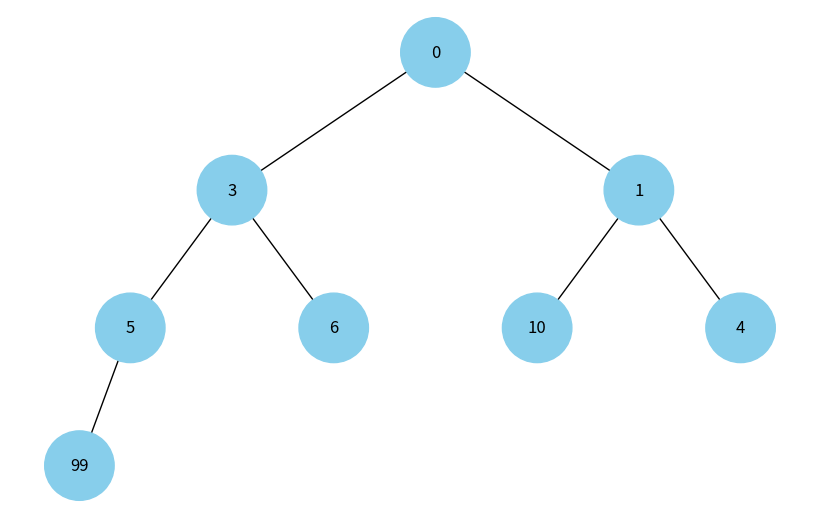

This figure's Python source:
import heapq
import uuid

import networkx as nx
import matplotlib.pyplot as plt


class Node:
    def __init__(self, key, color="skyblue"):
        self.left = None
        self.right = None
        self.val = key
        self.color = color  # Додатковий аргумент для зберігання кольору вузла
        self.id = str(uuid.uuid4())  # Унікальний ідентифікатор для кожного вузла


def add_edges(graph, node, pos, x=0, y=0, layer=1):
    if node is not None:
        graph.add_node(node.id, color=node.color, label=node.val)  # Використання id та збереження значення вузла
        if node.left:
            graph.add_edge(node.id, node.left.id)
            l = x - 1 / 2 ** layer
            pos[node.left.id] = (l, y - 1)
            l = add_edges(graph, node.left, pos, x=l, y=y - 1, layer=layer + 1)
        if node.right:
            graph.add_edge(node.id, node.right.id)
            r = x + 1 / 2 ** layer
            pos[node.right.id] = (r, y - 1)
            r = add_edges(graph, node.right, pos, x=r, y=y - 1, layer=layer + 1)
    return graph


def draw_tree(tree_root, text=""):
    tree = nx.DiGraph()
    pos = {tree_root.id: (0, 0)}
    tree = add_edges(tree, tree_root, pos)

    colors = [node[1]['color'] for node in tree.nodes(data=True)]
    labels = {node[0]: node[1]['label'] for node in tree.nodes(data=True)}  # Використовуйте значення вузла для міток

    plt.figure(figsize=(8, 5))
    nx.draw(tree, pos=pos, labels=labels, arrows=False, node_size=2500, node_color=colors)

    if text:
        plt.text(-0.1, -0.9, text, fontsize=24)

    plt.show()

def get_heap_tree(heap, i):
    if i >= len(heap):
        return None
    node = Node(heap[i])
    node.left = get_heap_tree(heap, 2 * i + 1)
    node.right = get_heap_tree(heap, 2 * i + 2)
    return node

if __name__ == '__main__':
    nodes = [99, 0, 4, 5, 6, 10, 1, 3]
    print("Масив: ", nodes)

    heapq.heapify(nodes)
    print("Купа: ", nodes)

    heap_tree = get_heap_tree(nodes, 0)
    draw_tree(heap_tree)
